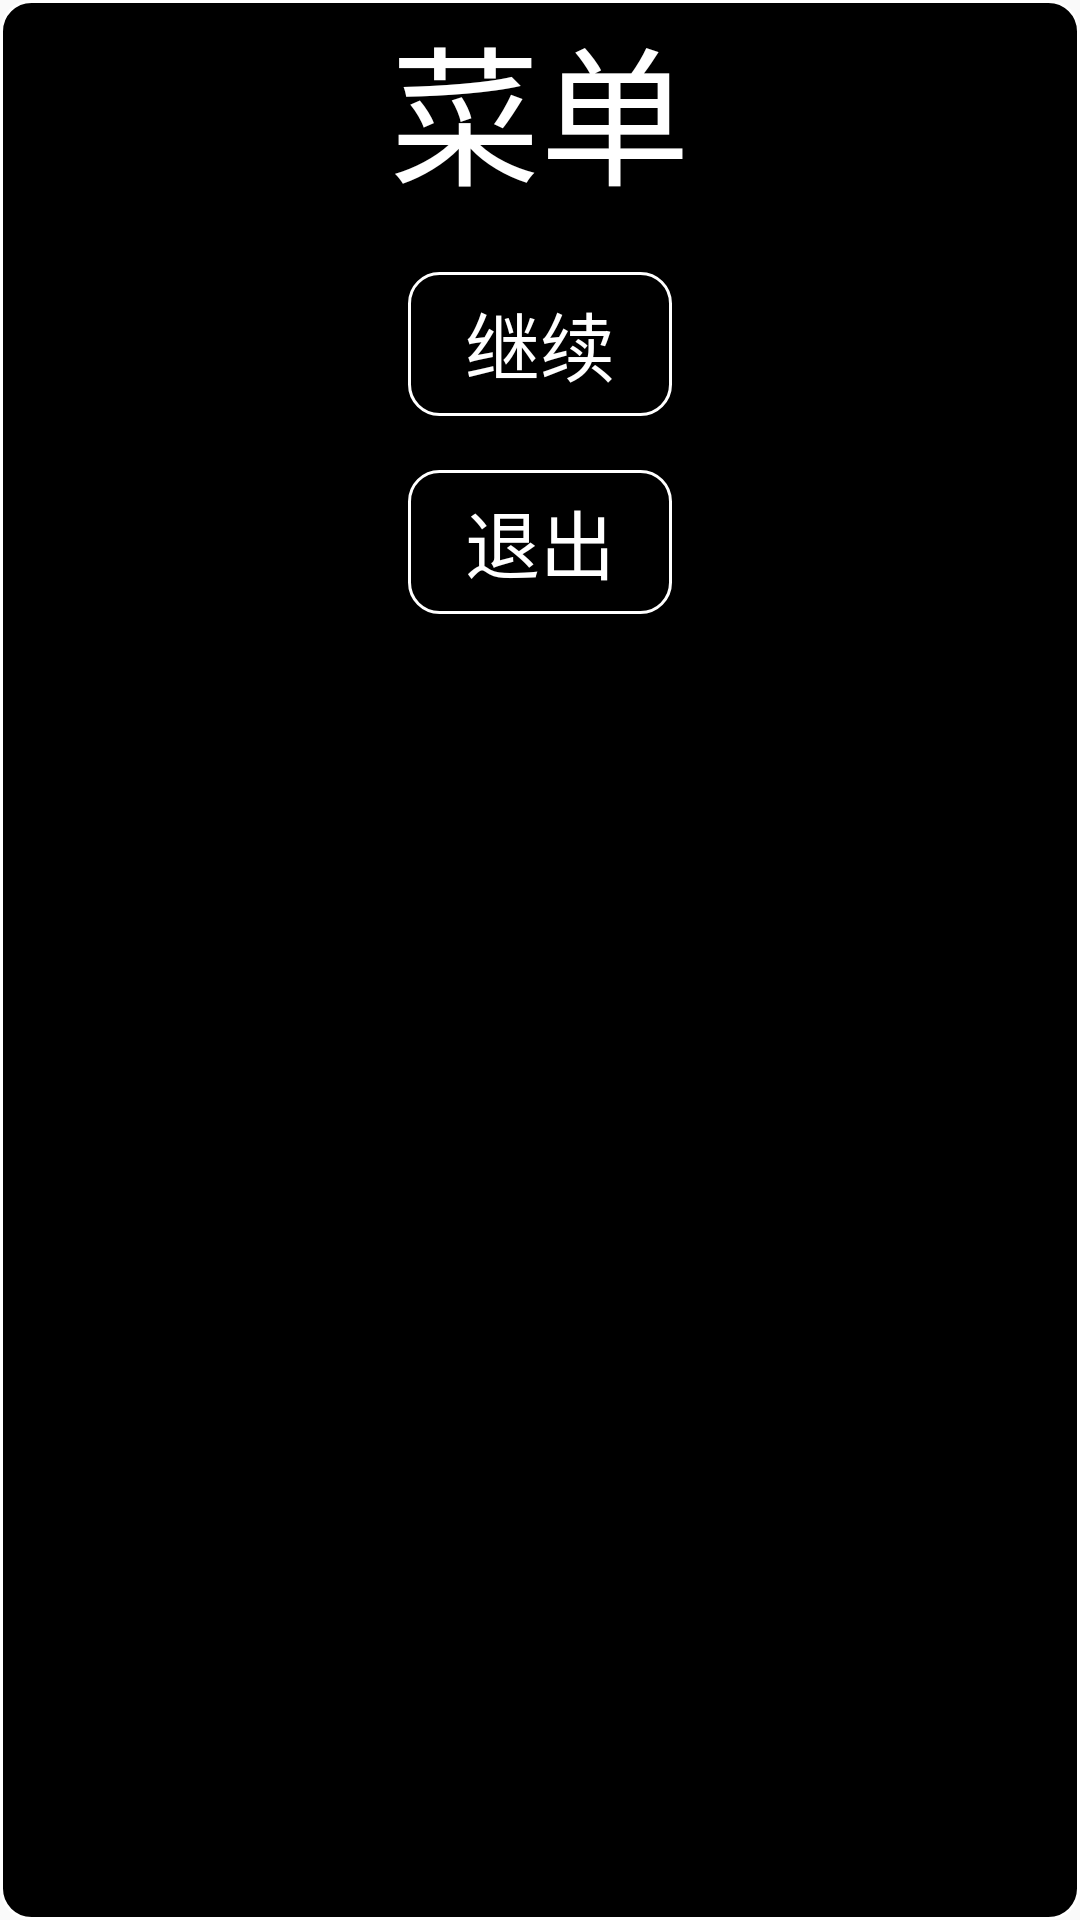

Here is an Android app screen rendered from its layout file. Give the layout XML and the strings, colors and styles it references.
<!-- AndroidManifest.xml: application theme Theme.RollWar -->
<!-- res/layout/dialog_main_game_pause.xml -->
<?xml version="1.0" encoding="utf-8"?>
<LinearLayout xmlns:android="http://schemas.android.com/apk/res/android"
    xmlns:app="http://schemas.android.com/apk/res-auto"
    xmlns:tools="http://schemas.android.com/tools"
    android:layout_width="match_parent"
    android:layout_height="match_parent"
    android:background="@drawable/general_background"
    android:orientation="vertical"
    android:layout_gravity="center">

    <TextView
        android:id="@+id/dialog_tv_title"
        android:layout_width="wrap_content"
        android:layout_height="wrap_content"
        android:layout_gravity="center_horizontal"
        android:layout_marginBottom="18dp"
        android:text="菜单"
        android:textColor="@color/white"
        android:textSize="50sp"
        app:layout_constraintBottom_toBottomOf="parent"
        app:layout_constraintEnd_toEndOf="parent"
        app:layout_constraintStart_toStartOf="parent"
        app:layout_constraintTop_toTopOf="parent" />

    <Button
        android:id="@+id/dialog_btn_continue"
        android:layout_width="wrap_content"
        android:layout_height="wrap_content"
        android:layout_marginBottom="18dp"
        android:layout_gravity="center_horizontal"
        android:background="@drawable/selector_btn"
        android:text="继续"
        android:textColor="@color/white"
        android:textSize="25sp"
        app:layout_constraintBottom_toBottomOf="parent"
        app:layout_constraintEnd_toStartOf="@+id/dialog_btn_leave"
        app:layout_constraintHorizontal_bias="0.601"
        app:layout_constraintStart_toStartOf="parent" />

    <Button
        android:id="@+id/dialog_btn_leave"
        android:layout_width="wrap_content"
        android:layout_height="wrap_content"
        android:layout_marginBottom="18dp"
        android:layout_gravity="center_horizontal"
        android:background="@drawable/selector_btn"
        android:text="退出"
        android:textColor="@color/white"
        android:textSize="25sp"
        app:layout_constraintBottom_toBottomOf="parent"
        app:layout_constraintEnd_toEndOf="parent" />


</LinearLayout>
<!-- resources referenced by this layout -->
<resources>
  <!-- drawable general_background (drawable) -->
  <?xml version="1.0" encoding="utf-8"?>
  <layer-list xmlns:android="http://schemas.android.com/apk/res/android">
      <item>
          <shape>
              <stroke android:width="1.0dp" android:color="#ffffff" />
              <solid android:color="#000000" />
              <corners android:radius="10dp" />
          </shape>
      </item>
  </layer-list>
  <!-- drawable selector_btn (drawable) -->
  <?xml version="1.0" encoding="utf-8"?>
  <selector xmlns:android="http://schemas.android.com/apk/res/android">
  
      <item android:drawable="@drawable/general_background_press"
            android:state_pressed="true" />
  
      <item android:drawable="@drawable/general_background" />
  
  </selector>
  <style name="Theme.RollWar" parent="Theme.MaterialComponents.DayNight.DarkActionBar.Bridge">
          
          <item name="colorPrimary">@color/purple_500</item>
          <item name="colorPrimaryVariant">@color/purple_700</item>
          <item name="colorOnPrimary">@color/white</item>
          
          <item name="colorSecondary">@color/teal_200</item>
          <item name="colorSecondaryVariant">@color/teal_700</item>
          <item name="colorOnSecondary">@color/black</item>
          
          <item name="android:statusBarColor" tools:targetApi="l">?attr/colorPrimaryVariant</item>
          
  
          <item name="android:activityOpenEnterAnimation">@anim/anim_alpha_in</item>
          <item name="android:activityCloseExitAnimation">@anim/anim_alpha_out</item>
      </style>
  <!-- drawable general_background_press (drawable) -->
  <?xml version="1.0" encoding="utf-8"?>
  <layer-list xmlns:android="http://schemas.android.com/apk/res/android">
      <item>
          <shape>
              <stroke android:width="1.0dp" android:color="#837F7F" />
              <solid android:color="#2E2E2E" />
              <corners android:radius="10dp" />
          </shape>
      </item>
  </layer-list>
  <!-- not gathered from this repository: default colours our renderer supplied (Android Studio template values) -->
  <color name="purple_500">#FF6200EE</color>
  <color name="purple_700">#FF3700B3</color>
  <color name="teal_200">#FF03DAC5</color>
  <color name="teal_700">#FF018786</color>
  <color name="black">#FF000000</color>
  <color name="white">#FFFFFFFF</color>
</resources>
